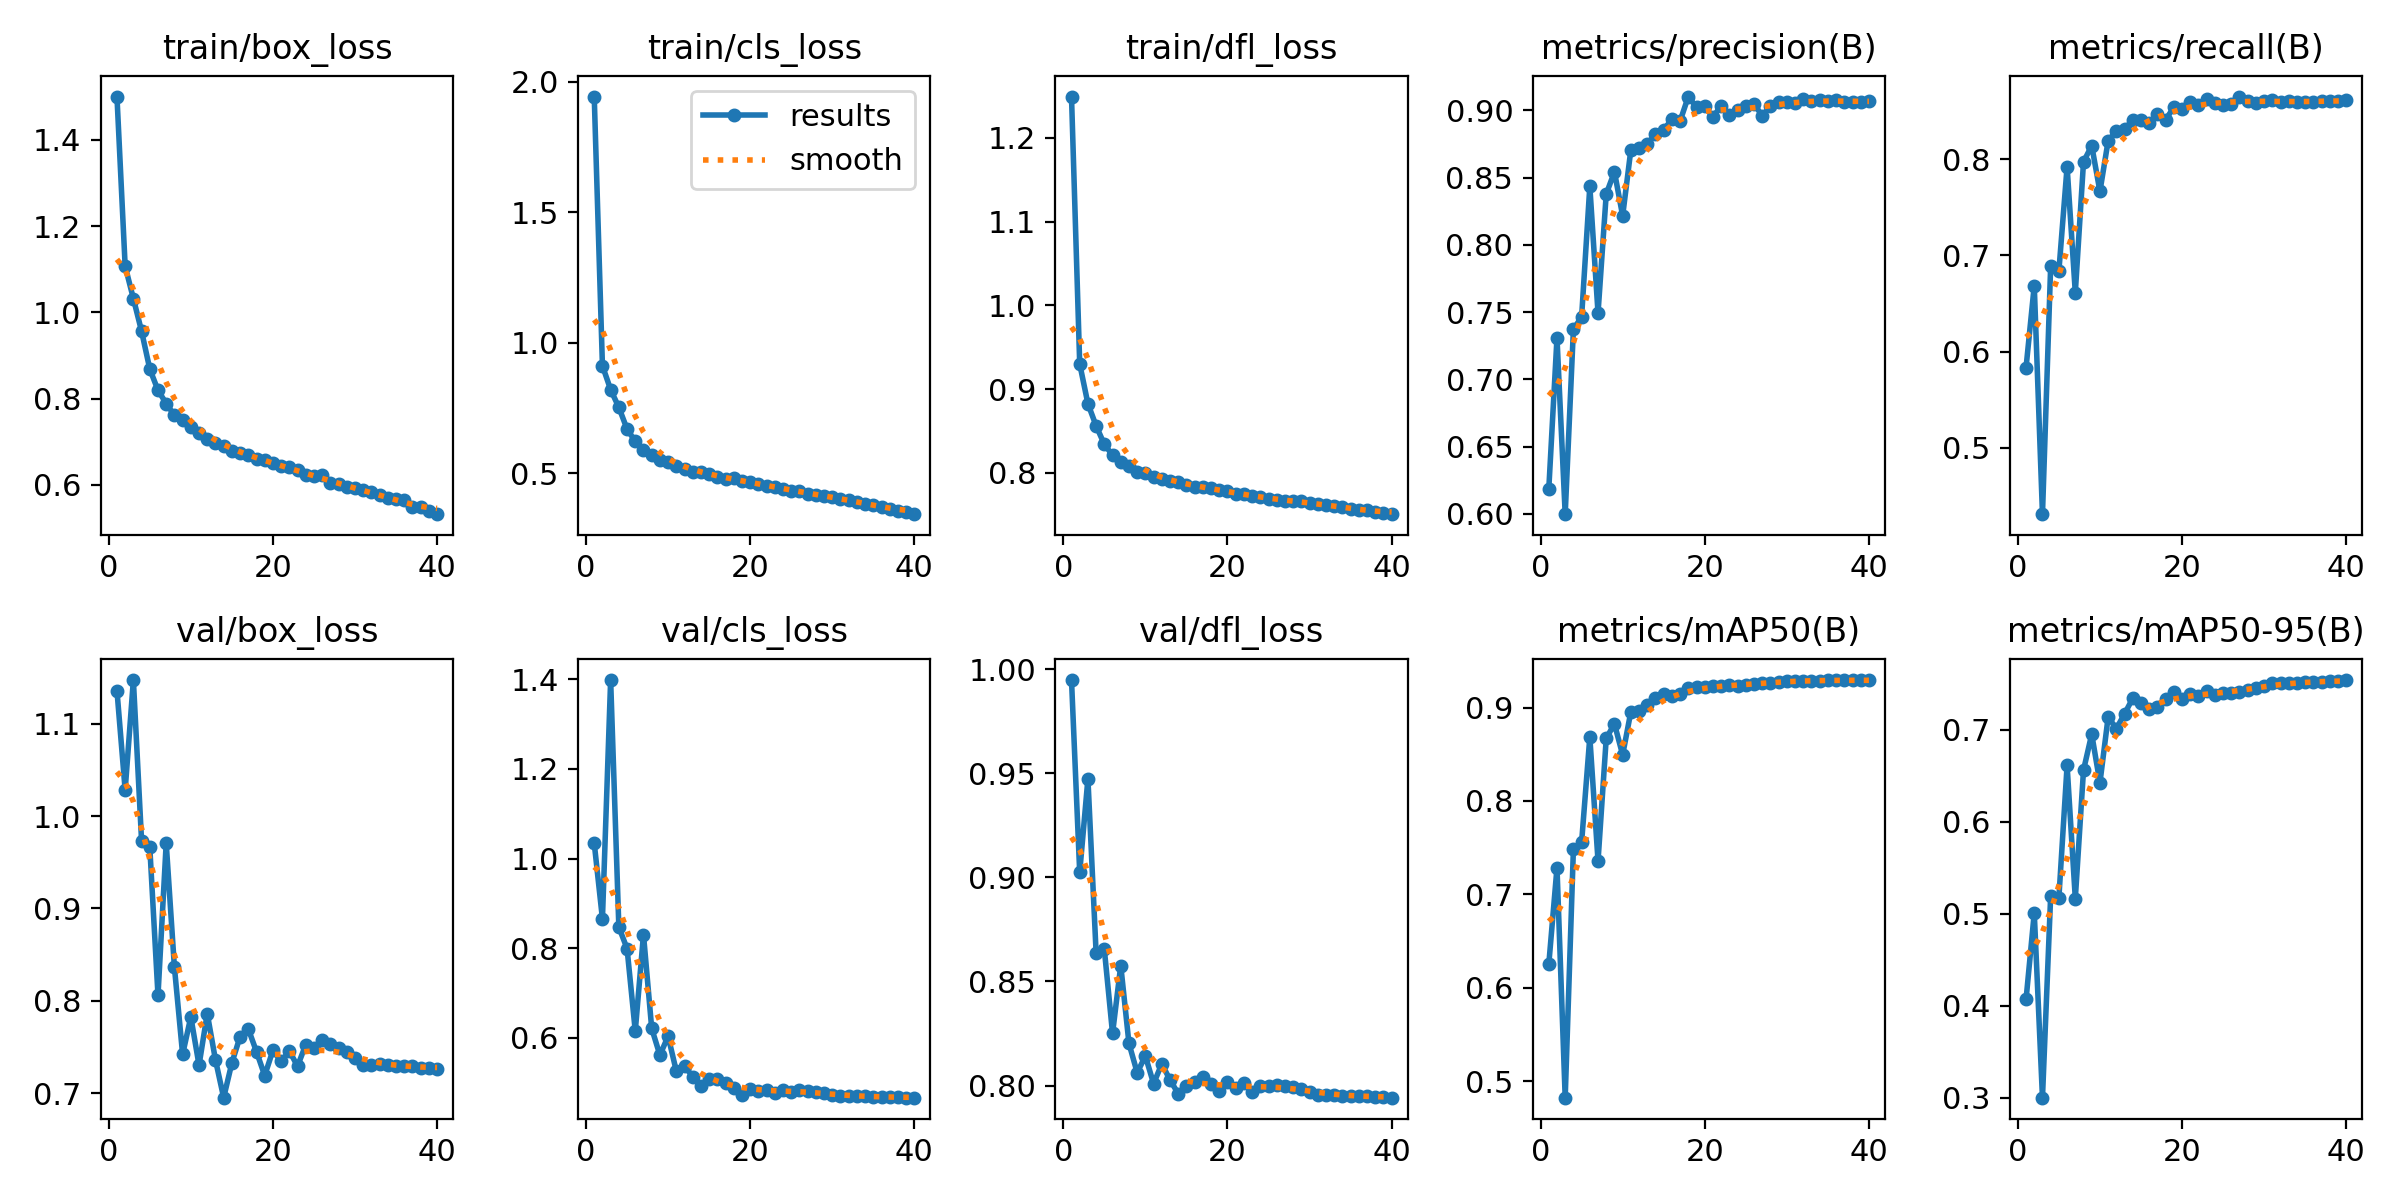

The data file committed next to this chart (first rows):
epoch, time, train/box_loss, train/cls_loss, train/dfl_loss, metrics/precision(B), metrics/recall(B), metrics/mAP50(B), metrics/mAP50-95(B), val/box_loss, val/cls_loss, val/dfl_loss, lr/pg0, lr/pg1, lr/pg2
1, 382.2, 1.501, 1.943, 1.249, 0.6183, 0.5835, 0.6248, 0.4069, 1.136, 1.035, 0.9948, 0.003327, 0.003327, 0.003327
2, 743.6, 1.107, 0.9114, 0.9301, 0.7308, 0.6686, 0.7285, 0.5009, 1.028, 0.8655, 0.9024, 0.006496, 0.006496, 0.006496
3, 1106, 1.032, 0.8198, 0.8826, 0.5997, 0.4311, 0.4822, 0.3002, 1.147, 1.398, 0.9474, 0.009499, 0.009499, 0.009499
4, 1466, 0.9565, 0.7518, 0.8562, 0.7371, 0.6894, 0.7484, 0.5197, 0.9731, 0.8471, 0.8636, 0.009258, 0.009258, 0.009258
5, 1827, 0.8688, 0.6688, 0.8341, 0.7465, 0.684, 0.7559, 0.5175, 0.9664, 0.7993, 0.8654, 0.00901, 0.00901, 0.00901
6, 2186, 0.8196, 0.6212, 0.8211, 0.8435, 0.7923, 0.8685, 0.6611, 0.8058, 0.6151, 0.825, 0.008762, 0.008762, 0.008762
7, 2545, 0.7889, 0.5902, 0.8126, 0.7492, 0.6613, 0.7357, 0.5166, 0.9707, 0.8306, 0.8577, 0.008515, 0.008515, 0.008515
8, 2905, 0.7613, 0.5708, 0.8078, 0.8377, 0.7973, 0.8672, 0.656, 0.8363, 0.6214, 0.8203, 0.008268, 0.008268, 0.008268
9, 3264, 0.7502, 0.5501, 0.8008, 0.8543, 0.8141, 0.8827, 0.6951, 0.7419, 0.5615, 0.8062, 0.00802, 0.00802, 0.00802
10, 3621, 0.7355, 0.5409, 0.7997, 0.8215, 0.7665, 0.8494, 0.6421, 0.7826, 0.6037, 0.8142, 0.007772, 0.007772, 0.007772
11, 3979, 0.7209, 0.5279, 0.7949, 0.8707, 0.8192, 0.8957, 0.7137, 0.7302, 0.5259, 0.8009, 0.007525, 0.007525, 0.007525
12, 4338, 0.7068, 0.5164, 0.7923, 0.8718, 0.8292, 0.8966, 0.7011, 0.7861, 0.5376, 0.8105, 0.007278, 0.007278, 0.007278
13, 4695, 0.6972, 0.5051, 0.7907, 0.8749, 0.8313, 0.9031, 0.7172, 0.736, 0.5135, 0.8027, 0.00703, 0.00703, 0.00703
14, 5054, 0.6901, 0.5051, 0.7896, 0.8824, 0.8408, 0.9102, 0.7341, 0.695, 0.4928, 0.7962, 0.006783, 0.006783, 0.006783
15, 5410, 0.6783, 0.4947, 0.7857, 0.8854, 0.8412, 0.9147, 0.7286, 0.7327, 0.5082, 0.7996, 0.006535, 0.006535, 0.006535
16, 5768, 0.6747, 0.4847, 0.7832, 0.8935, 0.8373, 0.912, 0.7228, 0.7612, 0.5084, 0.8017, 0.006287, 0.006287, 0.006287
17, 6126, 0.6687, 0.4765, 0.7826, 0.892, 0.8475, 0.9142, 0.7246, 0.7695, 0.5003, 0.804, 0.00604, 0.00604, 0.00604
18, 6484, 0.6603, 0.481, 0.7818, 0.9102, 0.8412, 0.9209, 0.7336, 0.7448, 0.4891, 0.8007, 0.005792, 0.005792, 0.005792
19, 6842, 0.6573, 0.4696, 0.7799, 0.9021, 0.8538, 0.9223, 0.7408, 0.719, 0.473, 0.7974, 0.005545, 0.005545, 0.005545
20, 7199, 0.65, 0.4653, 0.7785, 0.9031, 0.8525, 0.9219, 0.7333, 0.7463, 0.4867, 0.8019, 0.005298, 0.005298, 0.005298
21, 7556, 0.6444, 0.4593, 0.7744, 0.8948, 0.8599, 0.9235, 0.739, 0.7343, 0.4823, 0.7989, 0.00505, 0.00505, 0.00505
22, 7914, 0.6412, 0.4522, 0.7749, 0.9035, 0.8564, 0.9236, 0.7365, 0.7455, 0.4839, 0.8013, 0.004803, 0.004803, 0.004803
23, 8272, 0.6337, 0.4483, 0.7727, 0.8961, 0.8621, 0.9242, 0.7424, 0.7292, 0.4773, 0.7968, 0.004555, 0.004555, 0.004555
24, 8629, 0.6225, 0.4384, 0.7711, 0.9, 0.8583, 0.9234, 0.7375, 0.7523, 0.4833, 0.7996, 0.004307, 0.004307, 0.004307
25, 8987, 0.6199, 0.4325, 0.7686, 0.9034, 0.8568, 0.924, 0.7399, 0.7485, 0.4798, 0.7997, 0.00406, 0.00406, 0.00406
26, 9345, 0.6231, 0.4325, 0.768, 0.9047, 0.8573, 0.9254, 0.7394, 0.7572, 0.4832, 0.8005, 0.003812, 0.003812, 0.003812
27, 9702, 0.6055, 0.4199, 0.7668, 0.896, 0.8652, 0.9264, 0.7414, 0.7533, 0.4816, 0.7997, 0.003565, 0.003565, 0.003565
28, 10060, 0.6031, 0.4166, 0.7667, 0.903, 0.8608, 0.9266, 0.7429, 0.749, 0.479, 0.7995, 0.003318, 0.003318, 0.003318
29, 10418, 0.596, 0.4138, 0.766, 0.9064, 0.8589, 0.9276, 0.7452, 0.7448, 0.4766, 0.7985, 0.00307, 0.00307, 0.00307
30, 10776, 0.5924, 0.4092, 0.7646, 0.906, 0.8605, 0.9285, 0.7473, 0.7384, 0.4735, 0.7972, 0.002822, 0.002822, 0.002822
31, 11141, 0.5875, 0.4017, 0.7631, 0.9056, 0.8616, 0.929, 0.7503, 0.7304, 0.4702, 0.7956, 0.002575, 0.002575, 0.002575
32, 11501, 0.5833, 0.3966, 0.7614, 0.9086, 0.8593, 0.9289, 0.7505, 0.7301, 0.4698, 0.7954, 0.002328, 0.002328, 0.002328
33, 11862, 0.5766, 0.3899, 0.7606, 0.9072, 0.86, 0.929, 0.7507, 0.7311, 0.4699, 0.7954, 0.00208, 0.00208, 0.00208
34, 12220, 0.5687, 0.383, 0.7594, 0.9075, 0.8591, 0.9289, 0.7509, 0.7303, 0.4693, 0.7952, 0.001832, 0.001832, 0.001832
35, 12577, 0.5673, 0.3786, 0.7575, 0.9069, 0.8594, 0.9294, 0.7513, 0.7294, 0.4688, 0.7951, 0.001585, 0.001585, 0.001585
36, 12936, 0.5651, 0.3711, 0.756, 0.9078, 0.8592, 0.9296, 0.7519, 0.7297, 0.4685, 0.795, 0.001337, 0.001337, 0.001337
37, 13294, 0.5487, 0.3627, 0.7559, 0.906, 0.8607, 0.9293, 0.7522, 0.729, 0.468, 0.7949, 0.00109, 0.00109, 0.00109
38, 13652, 0.548, 0.3555, 0.753, 0.906, 0.8607, 0.9293, 0.7529, 0.7277, 0.4672, 0.7945, 0.0008425, 0.0008425, 0.0008425
39, 14010, 0.5396, 0.3494, 0.752, 0.9063, 0.8606, 0.9293, 0.7532, 0.7268, 0.4667, 0.7943, 0.000595, 0.000595, 0.000595
40, 14367, 0.5323, 0.3425, 0.7508, 0.9071, 0.8616, 0.9293, 0.7539, 0.7263, 0.4666, 0.7942, 0.0003475, 0.0003475, 0.0003475
